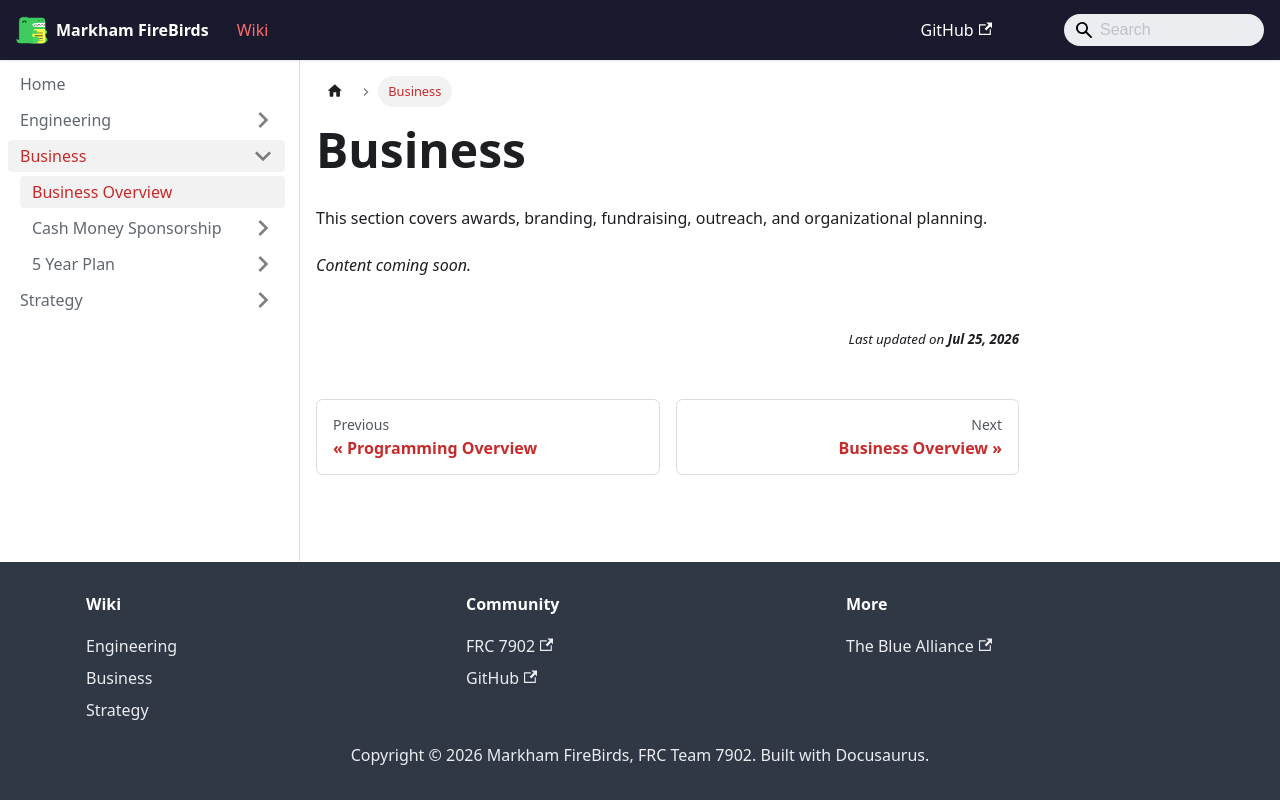

repository: FRC7902/FireBirds-Wiki · page: docs/Business/index.html · generator: docusaurus

---
sidebar_label: "Business Overview"
title: "Business"
sidebar_position: 0
---

# Business

This section covers awards, branding, fundraising, outreach, and organizational planning.

*Content coming soon.*
